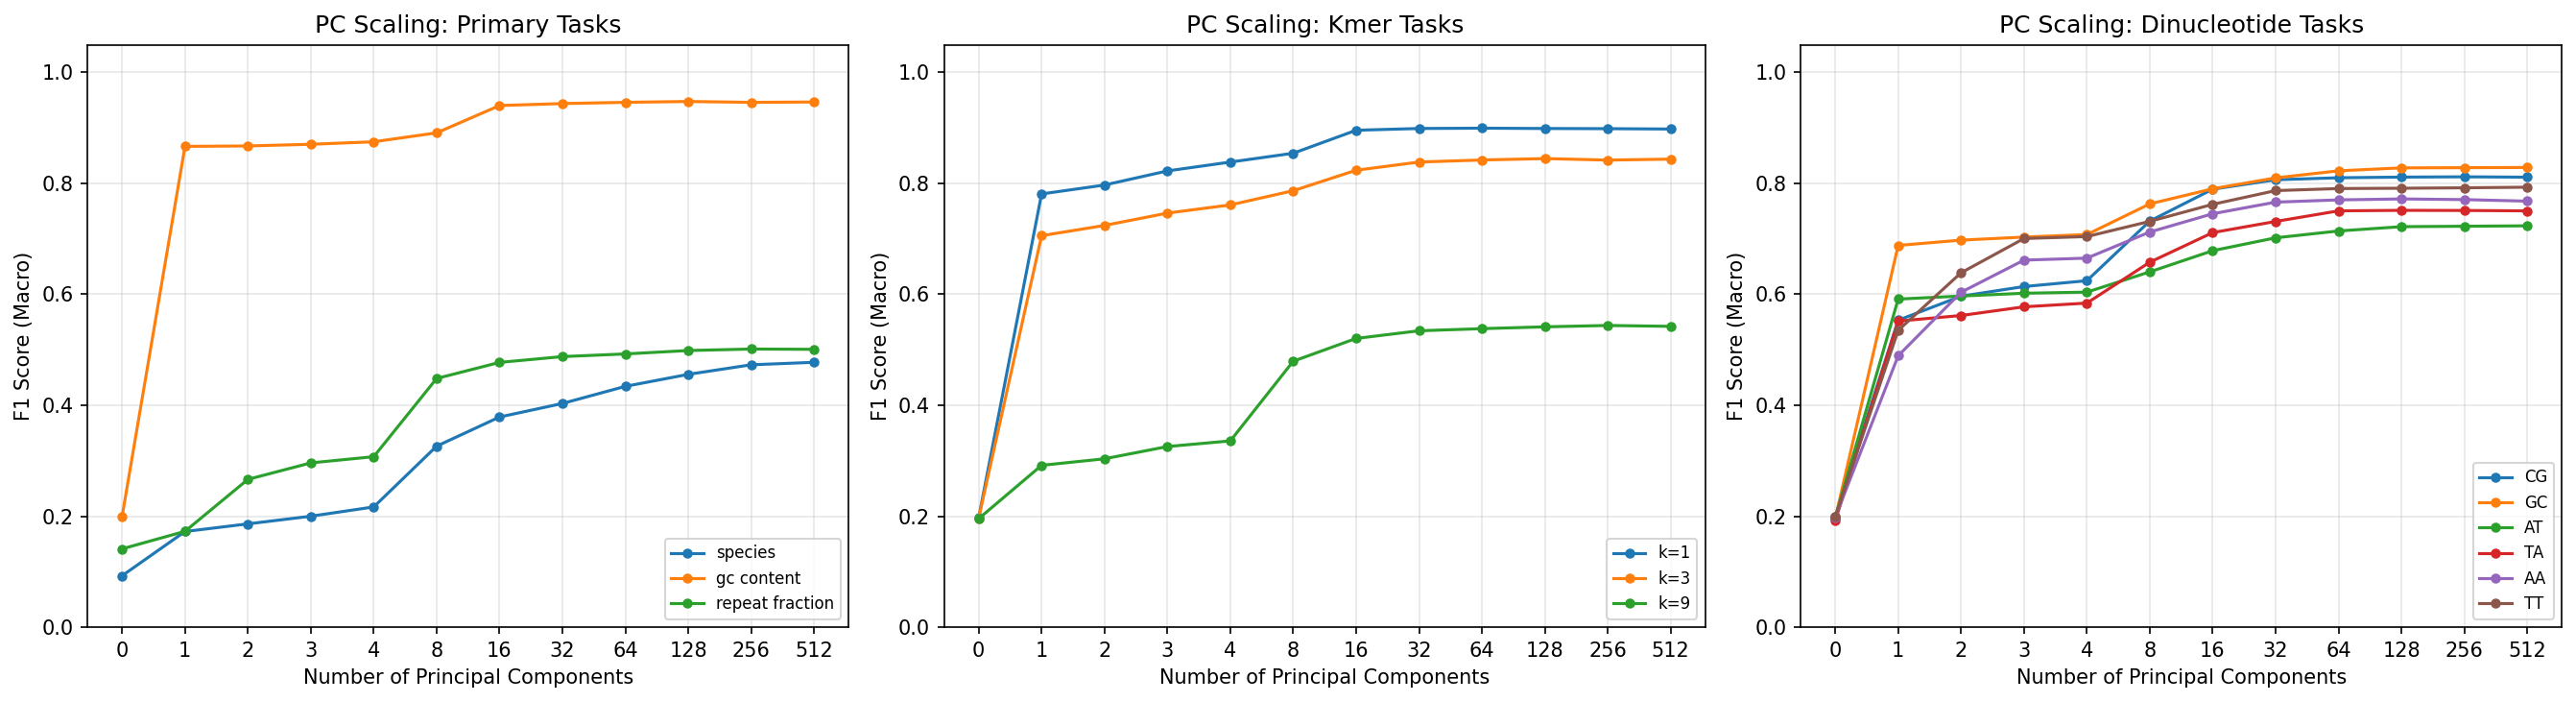

Source data for this figure (header and first rows):
target, n_classes, n_components, accuracy, f1_macro, roc_auc_macro, auprc_macro
species, 10, 0, 0.1023, 0.09272, 0.5008, 0.1004
species, 10, 1, 0.1846, 0.1724, 0.697, 0.1826
species, 10, 2, 0.1951, 0.1862, 0.7103, 0.1944
species, 10, 3, 0.2089, 0.2, 0.7237, 0.2086
species, 10, 4, 0.2214, 0.2167, 0.7341, 0.2206
species, 10, 8, 0.3271, 0.3263, 0.8198, 0.3359
species, 10, 16, 0.3788, 0.3788, 0.8469, 0.3929
species, 10, 32, 0.4031, 0.4032, 0.86, 0.4247
species, 10, 64, 0.4334, 0.4341, 0.8747, 0.4646
species, 10, 128, 0.4547, 0.4557, 0.8834, 0.4912
species, 10, 256, 0.4718, 0.4729, 0.8899, 0.5132
species, 10, 512, 0.4764, 0.4774, 0.891, 0.5187
gc_content, 5, 0, 0.1999, 0.1995, 0.5003, 0.2002
gc_content, 5, 1, 0.8664, 0.8666, 0.9839, 0.9322
gc_content, 5, 2, 0.8674, 0.8674, 0.9841, 0.9347
gc_content, 5, 3, 0.8705, 0.8704, 0.9851, 0.9392
gc_content, 5, 4, 0.8749, 0.875, 0.9859, 0.9429
gc_content, 5, 8, 0.891, 0.891, 0.9891, 0.956
gc_content, 5, 16, 0.9402, 0.9403, 0.9966, 0.9866
gc_content, 5, 32, 0.9438, 0.9438, 0.997, 0.988
gc_content, 5, 64, 0.946, 0.946, 0.9971, 0.9884
gc_content, 5, 128, 0.9475, 0.9476, 0.9973, 0.9891
gc_content, 5, 256, 0.946, 0.946, 0.9971, 0.9888
gc_content, 5, 512, 0.9466, 0.9466, 0.9967, 0.9862
repeat_fraction, 4, 0, 0.3935, 0.1412, 0.5004, 0.2505
repeat_fraction, 4, 1, 0.397, 0.1728, 0.5816, 0.305
repeat_fraction, 4, 2, 0.43, 0.2664, 0.6372, 0.3582
repeat_fraction, 4, 3, 0.4482, 0.2961, 0.6617, 0.3916
repeat_fraction, 4, 4, 0.4528, 0.3073, 0.6688, 0.4007
repeat_fraction, 4, 8, 0.5362, 0.4483, 0.7612, 0.5143
repeat_fraction, 4, 16, 0.5588, 0.4772, 0.7807, 0.5445
repeat_fraction, 4, 32, 0.5673, 0.4877, 0.7897, 0.5594
repeat_fraction, 4, 64, 0.5717, 0.4925, 0.7943, 0.5665
repeat_fraction, 4, 128, 0.5768, 0.4987, 0.7991, 0.5743
repeat_fraction, 4, 256, 0.5795, 0.5014, 0.8009, 0.5786
repeat_fraction, 4, 512, 0.5798, 0.5008, 0.8008, 0.5786
kmer_entropy_1, 5, 0, 0.1974, 0.1971, 0.4998, 0.1994
kmer_entropy_1, 5, 1, 0.7818, 0.7809, 0.956, 0.8266
kmer_entropy_1, 5, 2, 0.7976, 0.797, 0.9628, 0.8556
kmer_entropy_1, 5, 3, 0.8226, 0.8224, 0.972, 0.8891
kmer_entropy_1, 5, 4, 0.8382, 0.8384, 0.9771, 0.9065
kmer_entropy_1, 5, 8, 0.8541, 0.8543, 0.981, 0.9228
kmer_entropy_1, 5, 16, 0.8956, 0.8957, 0.9897, 0.9591
kmer_entropy_1, 5, 32, 0.8988, 0.8989, 0.9904, 0.9621
kmer_entropy_1, 5, 64, 0.8993, 0.8994, 0.9902, 0.9608
kmer_entropy_1, 5, 128, 0.8987, 0.8989, 0.9902, 0.9608
kmer_entropy_1, 5, 256, 0.8984, 0.8985, 0.9899, 0.9592
kmer_entropy_1, 5, 512, 0.8978, 0.8979, 0.9899, 0.9594
kmer_entropy_3, 5, 0, 0.1971, 0.1966, 0.4987, 0.1994
kmer_entropy_3, 5, 1, 0.7063, 0.7057, 0.9278, 0.7299
kmer_entropy_3, 5, 2, 0.7249, 0.7241, 0.9363, 0.7605
kmer_entropy_3, 5, 3, 0.7468, 0.7464, 0.9461, 0.7929
kmer_entropy_3, 5, 4, 0.7614, 0.7611, 0.9526, 0.8143
kmer_entropy_3, 5, 8, 0.7868, 0.7867, 0.9618, 0.8478
kmer_entropy_3, 5, 16, 0.8234, 0.8236, 0.9726, 0.891
kmer_entropy_3, 5, 32, 0.8383, 0.8384, 0.9766, 0.9062
kmer_entropy_3, 5, 64, 0.8419, 0.8421, 0.9776, 0.9106
kmer_entropy_3, 5, 128, 0.8444, 0.8447, 0.9777, 0.9105
kmer_entropy_3, 5, 256, 0.8417, 0.8419, 0.9773, 0.9085
kmer_entropy_3, 5, 512, 0.8434, 0.8437, 0.9773, 0.9087
... 84 more rows
